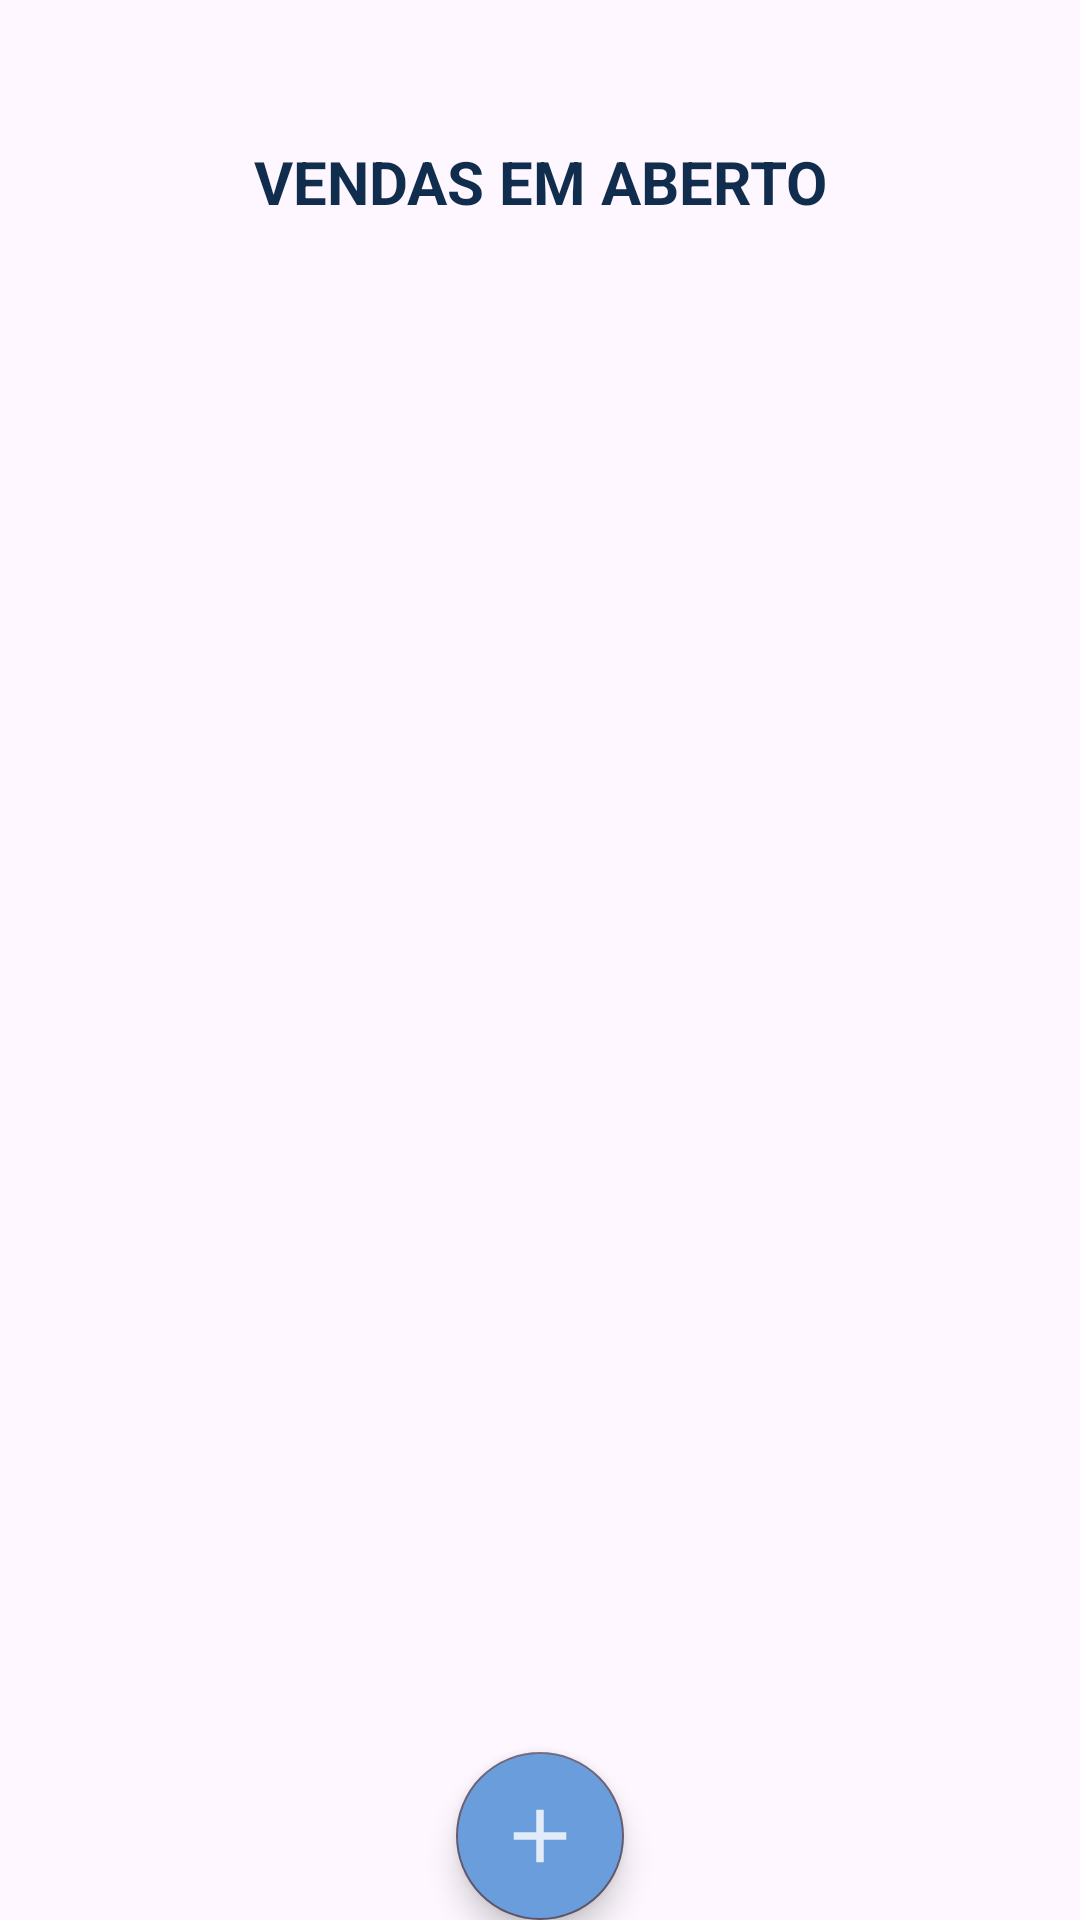

Produce the Android XML layout that renders to this screen, including the resource entries it uses.
<!-- AndroidManifest.xml: application theme Theme.Invictusstore -->
<!-- res/layout/activity_home.xml -->
<?xml version="1.0" encoding="utf-8"?>
<LinearLayout xmlns:android="http://schemas.android.com/apk/res/android"
    xmlns:app="http://schemas.android.com/apk/res-auto"
    xmlns:tools="http://schemas.android.com/tools"
    android:layout_width="match_parent"
    android:layout_height="match_parent"
    android:orientation="vertical"
    tools:context=".resources.view.HomeActivity"
    android:layout_margin="30dp"
    >

    <ImageButton
        android:id="@+id/menuButton"
        android:layout_width="30dp"
        android:layout_height="22dp"
        android:background="@drawable/menu"
        android:layout_marginBottom="25dp"
        />

    <TextView
        android:layout_width="match_parent"
        android:layout_height="wrap_content"
        android:text="VENDAS EM ABERTO"
        android:textSize="20sp"
        android:gravity="center"
        android:textColor="#112D4E"
        android:textStyle="bold"
        android:layout_marginBottom="25dp"
        />

    <ScrollView
        android:layout_width="match_parent"
        android:layout_height="0dp"
        android:layout_weight="1"
        >

    </ScrollView>

    <com.google.android.material.floatingactionbutton.FloatingActionButton
        android:layout_width="wrap_content"
        android:layout_height="wrap_content"
        android:id="@+id/btCadastroVenda"
        android:layout_gravity="center"
        android:src="@drawable/ic_plus"
        android:backgroundTint="#6A9DDB"
        android:contentDescription="Listagem Vendas"
        style="@style/MyFloatingActionButton" />



</LinearLayout>
<!-- resources referenced by this layout -->
<resources>
  <!-- drawable ic_plus (drawable) -->
  <vector xmlns:android="http://schemas.android.com/apk/res/android"
      android:width="24dp"
      android:height="24dp"
      android:viewportWidth="24"
      android:viewportHeight="24"
      android:tint="#FFFFFF"
      android:alpha="0.8">
      <group android:scaleX="1.25"
          android:scaleY="1.25"
          android:translateX="-3"
          android:translateY="-3">
          <path
              android:fillColor="@android:color/white"
              android:pathData="M19,13h-6v6h-2v-6H5v-2h6V5h2v6h6v2z"/>
      </group>
  </vector>
  <style name="MyFloatingActionButton" parent="Widget.MaterialComponents.FloatingActionButton">
          <item name="shapeAppearance">@style/MyShapeAppearance</item>
      </style>
  <style name="Theme.Invictusstore" parent="Base.Theme.Invictusstore" />
  <style name="MyShapeAppearance" parent="">
          <item name="cornerFamily">rounded</item>
          <item name="cornerSize">50%</item>
      </style>
  <style name="Base.Theme.Invictusstore" parent="Theme.Material3.DayNight.NoActionBar">
          
          
      </style>
</resources>
